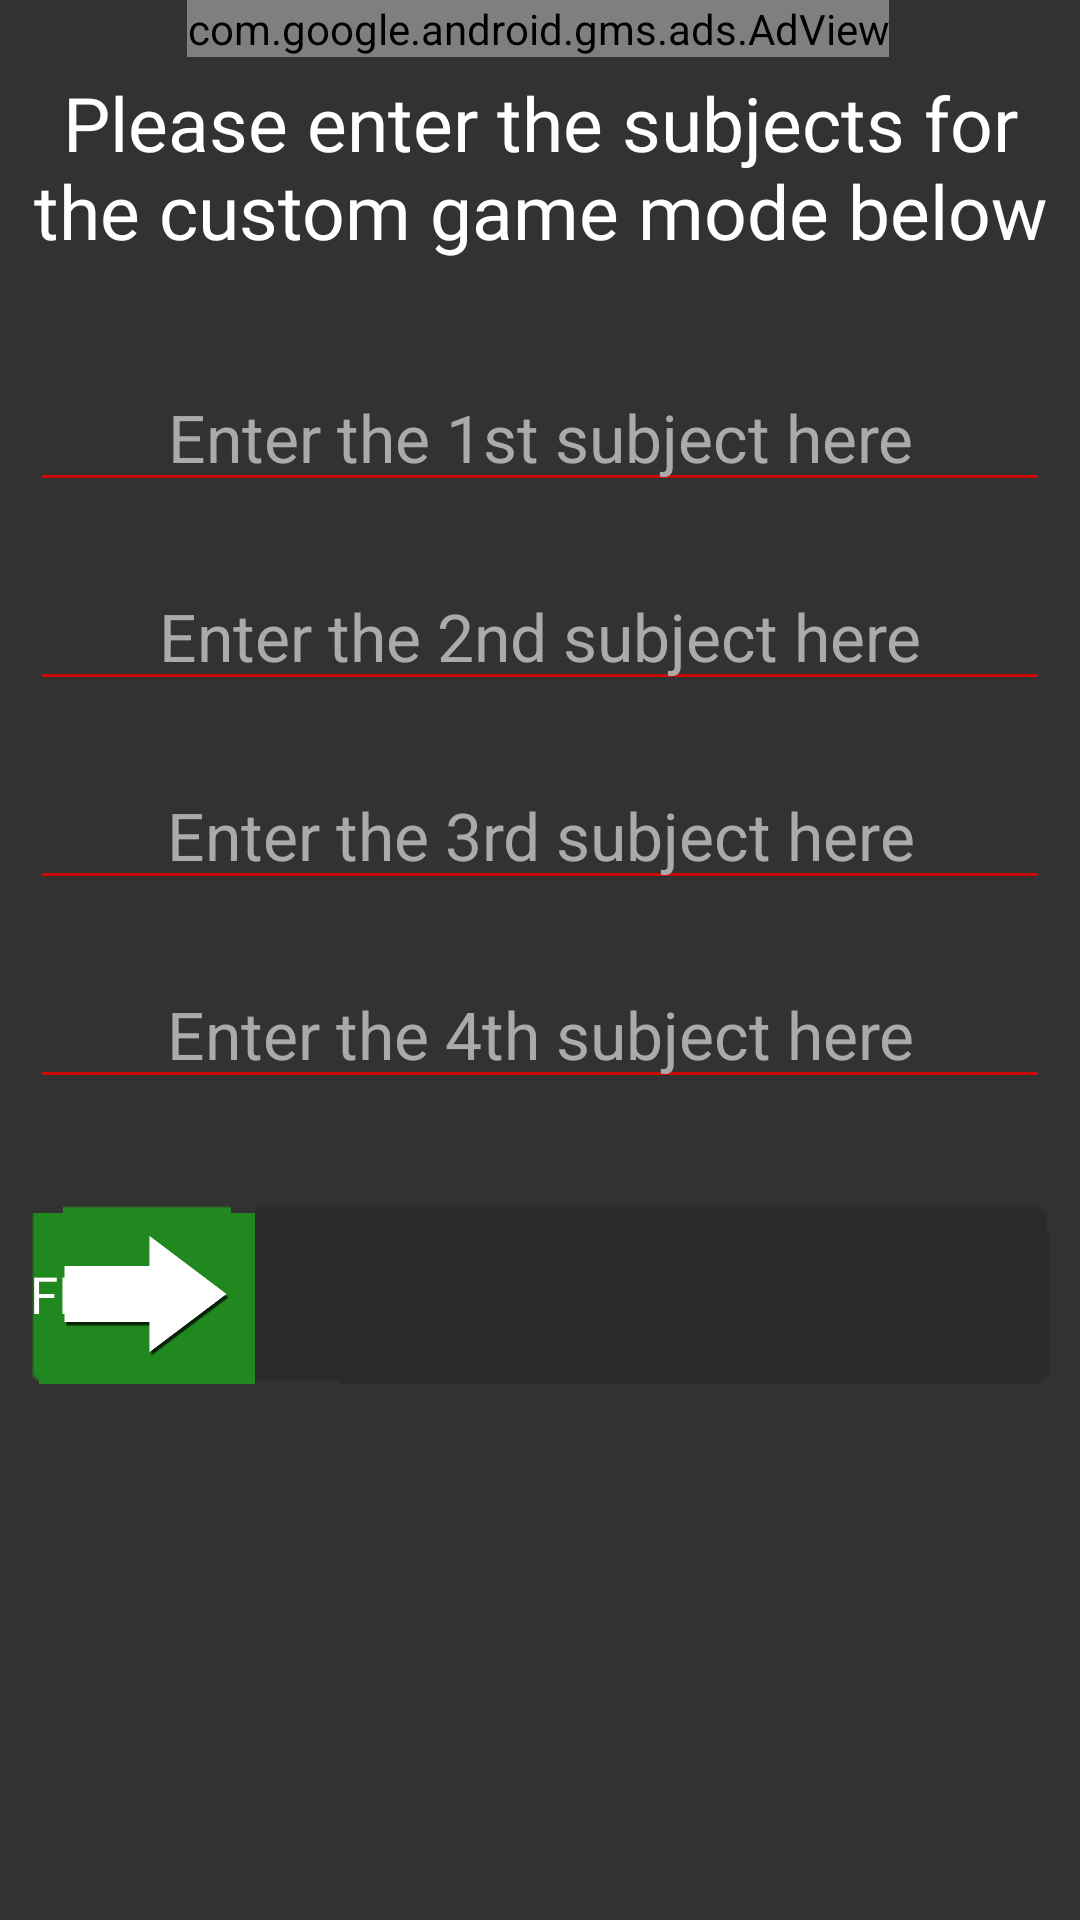

The Android layout XML behind this screen, and the referenced resources:
<!-- AndroidManifest.xml: application theme Theme.NameGameT3 -->
<!-- res/layout/activity_custom_host.xml -->
<?xml version="1.0" encoding="utf-8"?>
<androidx.constraintlayout.widget.ConstraintLayout xmlns:android="http://schemas.android.com/apk/res/android"
    xmlns:app="http://schemas.android.com/apk/res-auto"
    xmlns:tools="http://schemas.android.com/tools"
    android:id="@+id/custom_mv"
    android:layout_width="match_parent"
    android:layout_height="match_parent"
    android:background="@color/background"
    tools:context=".HomeMade.Server.CustomHostActivity">

    <androidx.appcompat.widget.AppCompatImageView
        android:id="@+id/bg_3_custom_host"
        android:layout_width="65dp"
        android:layout_height="65dp"
        android:layout_marginTop="200dp"
        android:layout_marginEnd="5dp"
        android:background="@color/transparent"
        app:layout_constraintEnd_toStartOf="parent"
        app:layout_constraintTop_toTopOf="parent"
        app:srcCompat="@drawable/cloud3"
        tools:visibility="invisible" />

    <androidx.appcompat.widget.AppCompatImageView
        android:id="@+id/bg_6_custom_host"
        android:layout_width="65dp"
        android:layout_height="65dp"
        android:layout_marginTop="410dp"
        android:layout_marginEnd="5dp"
        android:background="@color/transparent"
        android:rotationX="180"
        android:rotationY="180"
        app:layout_constraintEnd_toStartOf="parent"
        app:layout_constraintTop_toTopOf="parent"
        app:srcCompat="@drawable/plane"
        tools:visibility="invisible" />

    <androidx.appcompat.widget.AppCompatImageView
        android:id="@+id/bg_4_custom_host"
        android:layout_width="65dp"
        android:layout_height="65dp"
        android:layout_marginTop="265dp"
        android:layout_marginEnd="5dp"
        android:background="@color/transparent"
        app:layout_constraintEnd_toStartOf="parent"
        app:layout_constraintTop_toTopOf="parent"
        app:srcCompat="@drawable/cloud4"
        tools:visibility="invisible" />

    <androidx.appcompat.widget.AppCompatImageView
        android:id="@+id/bg_7_custom_host"
        android:layout_width="65dp"
        android:layout_height="65dp"
        android:layout_marginEnd="5dp"
        android:layout_marginBottom="145dp"
        android:background="@color/transparent"
        app:layout_constraintBottom_toBottomOf="parent"
        app:layout_constraintEnd_toStartOf="parent"
        app:srcCompat="@drawable/cloud1"
        tools:visibility="invisible" />

    <androidx.appcompat.widget.AppCompatImageView
        android:id="@+id/bg_2_custom_host"
        android:layout_width="65dp"
        android:layout_height="65dp"
        android:layout_marginTop="135dp"
        android:layout_marginEnd="5dp"
        android:background="@color/transparent"
        app:layout_constraintEnd_toStartOf="parent"
        app:layout_constraintTop_toTopOf="parent"
        app:srcCompat="@drawable/cloud2"
        tools:visibility="invisible" />

    <androidx.appcompat.widget.AppCompatImageView
        android:id="@+id/bg_0_custom_host"
        android:layout_width="65dp"
        android:layout_height="65dp"
        android:layout_marginTop="35dp"
        android:layout_marginEnd="5dp"
        android:background="@color/transparent"
        app:layout_constraintEnd_toStartOf="parent"
        app:layout_constraintTop_toTopOf="parent"
        app:srcCompat="@drawable/plane"
        tools:visibility="invisible" />

    <androidx.appcompat.widget.AppCompatImageView
        android:id="@+id/bg_8_custom_host"
        android:layout_width="65dp"
        android:layout_height="65dp"
        android:layout_marginEnd="5dp"
        android:layout_marginBottom="30dp"
        android:background="@color/transparent"
        app:layout_constraintBottom_toBottomOf="parent"
        app:layout_constraintEnd_toStartOf="parent"
        app:srcCompat="@drawable/cloud7"
        tools:visibility="invisible" />

    <Button
        android:id="@+id/customHostBtn"
        android:layout_width="0dp"
        android:layout_height="60dp"
        android:layout_marginStart="10dp"
        android:layout_marginTop="35dp"
        android:layout_marginEnd="10dp"
        android:background="@drawable/xml_diff_med"
        android:enabled="true"
        android:foregroundGravity="bottom"
        android:text="@string/finish_btn"
        app:layout_constraintEnd_toEndOf="parent"
        app:layout_constraintStart_toStartOf="parent"
        app:layout_constraintTop_toBottomOf="@+id/customHostET4" />

    <EditText
        android:id="@+id/customHostET4"
        android:layout_width="0dp"
        android:layout_height="wrap_content"
        android:layout_marginStart="10dp"
        android:layout_marginTop="20dp"
        android:layout_marginEnd="10dp"
        android:ems="10"
        android:gravity="center"
        android:hint="@string/custom_et4"
        android:inputType="textPersonName"
        android:textSize="22sp"
        app:layout_constraintEnd_toEndOf="parent"
        app:layout_constraintHorizontal_bias="0.485"
        app:layout_constraintStart_toStartOf="parent"
        app:layout_constraintTop_toBottomOf="@+id/customHostET3" />

    <EditText
        android:id="@+id/customHostET3"
        android:layout_width="0dp"
        android:layout_height="wrap_content"
        android:layout_marginStart="10dp"
        android:layout_marginTop="20dp"
        android:layout_marginEnd="10dp"
        android:ems="10"
        android:gravity="center"
        android:hint="@string/custom_et3"
        android:inputType="textPersonName"
        android:textSize="22sp"
        app:layout_constraintEnd_toEndOf="parent"
        app:layout_constraintHorizontal_bias="0.672"
        app:layout_constraintStart_toStartOf="parent"
        app:layout_constraintTop_toBottomOf="@+id/customHostET2" />

    <EditText
        android:id="@+id/customHostET2"
        android:layout_width="0dp"
        android:layout_height="wrap_content"
        android:layout_marginStart="10dp"
        android:layout_marginTop="20dp"
        android:layout_marginEnd="10dp"
        android:ems="10"
        android:gravity="center"
        android:hint="@string/custom_et2"
        android:inputType="textPersonName"
        android:textSize="22sp"
        app:layout_constraintEnd_toEndOf="parent"
        app:layout_constraintHorizontal_bias="0.523"
        app:layout_constraintStart_toStartOf="parent"
        app:layout_constraintTop_toBottomOf="@+id/customHostET1" />

    <EditText
        android:id="@+id/customHostET1"
        android:layout_width="0dp"
        android:layout_height="wrap_content"
        android:layout_marginStart="10dp"
        android:layout_marginTop="34dp"
        android:layout_marginEnd="10dp"
        android:ems="10"
        android:gravity="center"
        android:hint="@string/custom_et1"
        android:inputType="textPersonName"
        android:textSize="22sp"
        app:layout_constraintEnd_toEndOf="parent"
        app:layout_constraintStart_toStartOf="parent"
        app:layout_constraintTop_toBottomOf="@+id/customHostInfo" />

    <TextView
        android:id="@+id/customHostInfo"
        android:layout_width="0dp"
        android:layout_height="wrap_content"
        android:layout_marginStart="5dp"
        android:layout_marginTop="5dp"
        android:layout_marginEnd="5dp"
        android:background="@color/transparent"
        android:fontFamily="@font/advent_pro_semibold"
        android:gravity="center"
        android:text="@string/custom_tvInfo"
        android:textAlignment="center"
        android:textSize="25sp"
        app:layout_constraintEnd_toEndOf="parent"
        app:layout_constraintStart_toStartOf="parent"
        app:layout_constraintTop_toBottomOf="@+id/adViewCH"
        tools:text="@string/custom_tvInfo" />

    <androidx.appcompat.widget.AppCompatImageView
        android:layout_width="77dp"
        android:layout_height="0dp"
        android:background="#00FFFFFF"
        android:visibility="visible"
        app:layout_constraintBottom_toBottomOf="@+id/customHostBtn"
        app:layout_constraintStart_toStartOf="@+id/customHostBtn"
        app:layout_constraintTop_toTopOf="@+id/customHostBtn"
        app:srcCompat="@drawable/helper_next" />

    <com.google.android.gms.ads.AdView
        android:id="@+id/adViewCH"
        android:layout_width="wrap_content"
        android:layout_height="wrap_content"
        app:adSize="BANNER"
        app:adUnitId="@string/banner_ad_unit_id"
        app:layout_constraintEnd_toEndOf="parent"
        app:layout_constraintHorizontal_bias="0.494"
        app:layout_constraintStart_toStartOf="parent"
        app:layout_constraintTop_toTopOf="parent" />

</androidx.constraintlayout.widget.ConstraintLayout>
<!-- resources referenced by this layout -->
<resources>
  <color name="background">#323232</color>
  <color name="transparent">#00000000</color>
  <!-- drawable xml_diff_med (drawable) -->
  <?xml version="1.0" encoding="utf-8"?>
  <selector xmlns:android="http://schemas.android.com/apk/res/android">
      <item android:state_pressed="true">
          <color android:color="@color/white_overlay"/>
      </item>
      <item android:state_enabled="false">
          <nine-patch android:src="@drawable/button_disabled"/>
      </item>
      <item>
          <nine-patch android:src="@drawable/button_diff_med"/>
      </item>
  </selector>
  <string name="banner_ad_unit_id" translatable="false">ca-app-pub-5387826663381029/2482573742</string>
  <string name="custom_et1">Enter the 1st subject here</string>
  <string name="custom_et2">Enter the 2nd subject here</string>
  <string name="custom_et3">Enter the 3rd subject here</string>
  <string name="custom_et4">Enter the 4th subject here</string>
  <string name="custom_tvInfo">Please enter the subjects for the custom game mode below</string>
  <string name="finish_btn">Finish</string>
  <style name="Theme.NameGameT3" parent="Theme.MaterialComponents.NoActionBar">
          <item name="android:editTextColor">@color/white</item>
          <item name="colorPrimary">@color/cyan_500</item>
          <item name="colorPrimaryVariant">@color/teal_600</item>
          <item name="colorOnPrimary">@color/white</item>
          <item name="android:textColor">@color/white</item>
          <item name="android:textColorHint">@color/hint</item>
          <item name="android:textColorTertiary">@color/red_200</item>
          <item name="android:textColorSecondary">@color/red_200</item>
          <item name="colorSecondary">@color/red_700</item>
          <item name="colorSecondaryVariant">@color/red_800</item>
          <item name="colorOnSecondary">@color/white</item>
          <item name="reverseLayout">true</item>
          <item name="stackFromEnd">true</item>
          <item name="android:statusBarColor" tools:targetApi="l">?attr/colorPrimaryVariant</item>
          <item name="android:buttonStyle">@style/ButtonTheme0</item>
          <item name="materialButtonStyle">@style/ButtonTheme0</item>
          <item name="buttonStyle">@style/ButtonTheme0</item>
          <item name="textColorAlertDialogListItem">@color/blue_text</item>
          <item name="itemTextColor">@color/blue_text</item>
          <item name="android:keyTextColor">@color/blue_text</item>
          <item name="android:windowIsTranslucent">false</item>
          <item name="android:windowIsFloating">false</item>
  
  
      </style>
  <color name="white_overlay">#939393</color>
  <color name="white">#FFFFFFFF</color>
  <color name="cyan_500">#00A9BF</color>
  <color name="teal_600">#039696</color>
  <color name="hint">#AAAAAA</color>
  <color name="red_200">#C80A0A</color>
  <color name="red_700">#00FF00</color>
  <color name="red_800">#FF0000</color>
  <style name="ButtonTheme0" parent="android:Widget.Material.Button.Borderless">
          <item name="android:textColor">@android:color/white</item>
          <item name="android:background">@drawable/xml_create</item>
          <item name="android:typeface">normal</item>
          <item name="android:fontFamily">@font/advent_pro_semibold</item>
          <item name="android:textSize">17sp</item>
          <item name="android:textAlignment">textStart</item>
          <item name="android:windowIsTranslucent">false</item>
          <item name="android:windowIsFloating">false</item>
      </style>
  <color name="blue_text">#4DB1FF</color>
  <!-- drawable xml_create (drawable) -->
  <?xml version="1.0" encoding="utf-8"?>
  <selector xmlns:android="http://schemas.android.com/apk/res/android">
      <item android:state_pressed="true">
          <color android:color="@color/white_overlay"/>
      </item>
      <item android:state_enabled="false">
          <nine-patch android:src="@drawable/button_disabled"/>
      </item>
      <item>
          <nine-patch android:src="@drawable/button_create"/>
      </item>
  </selector>
</resources>
